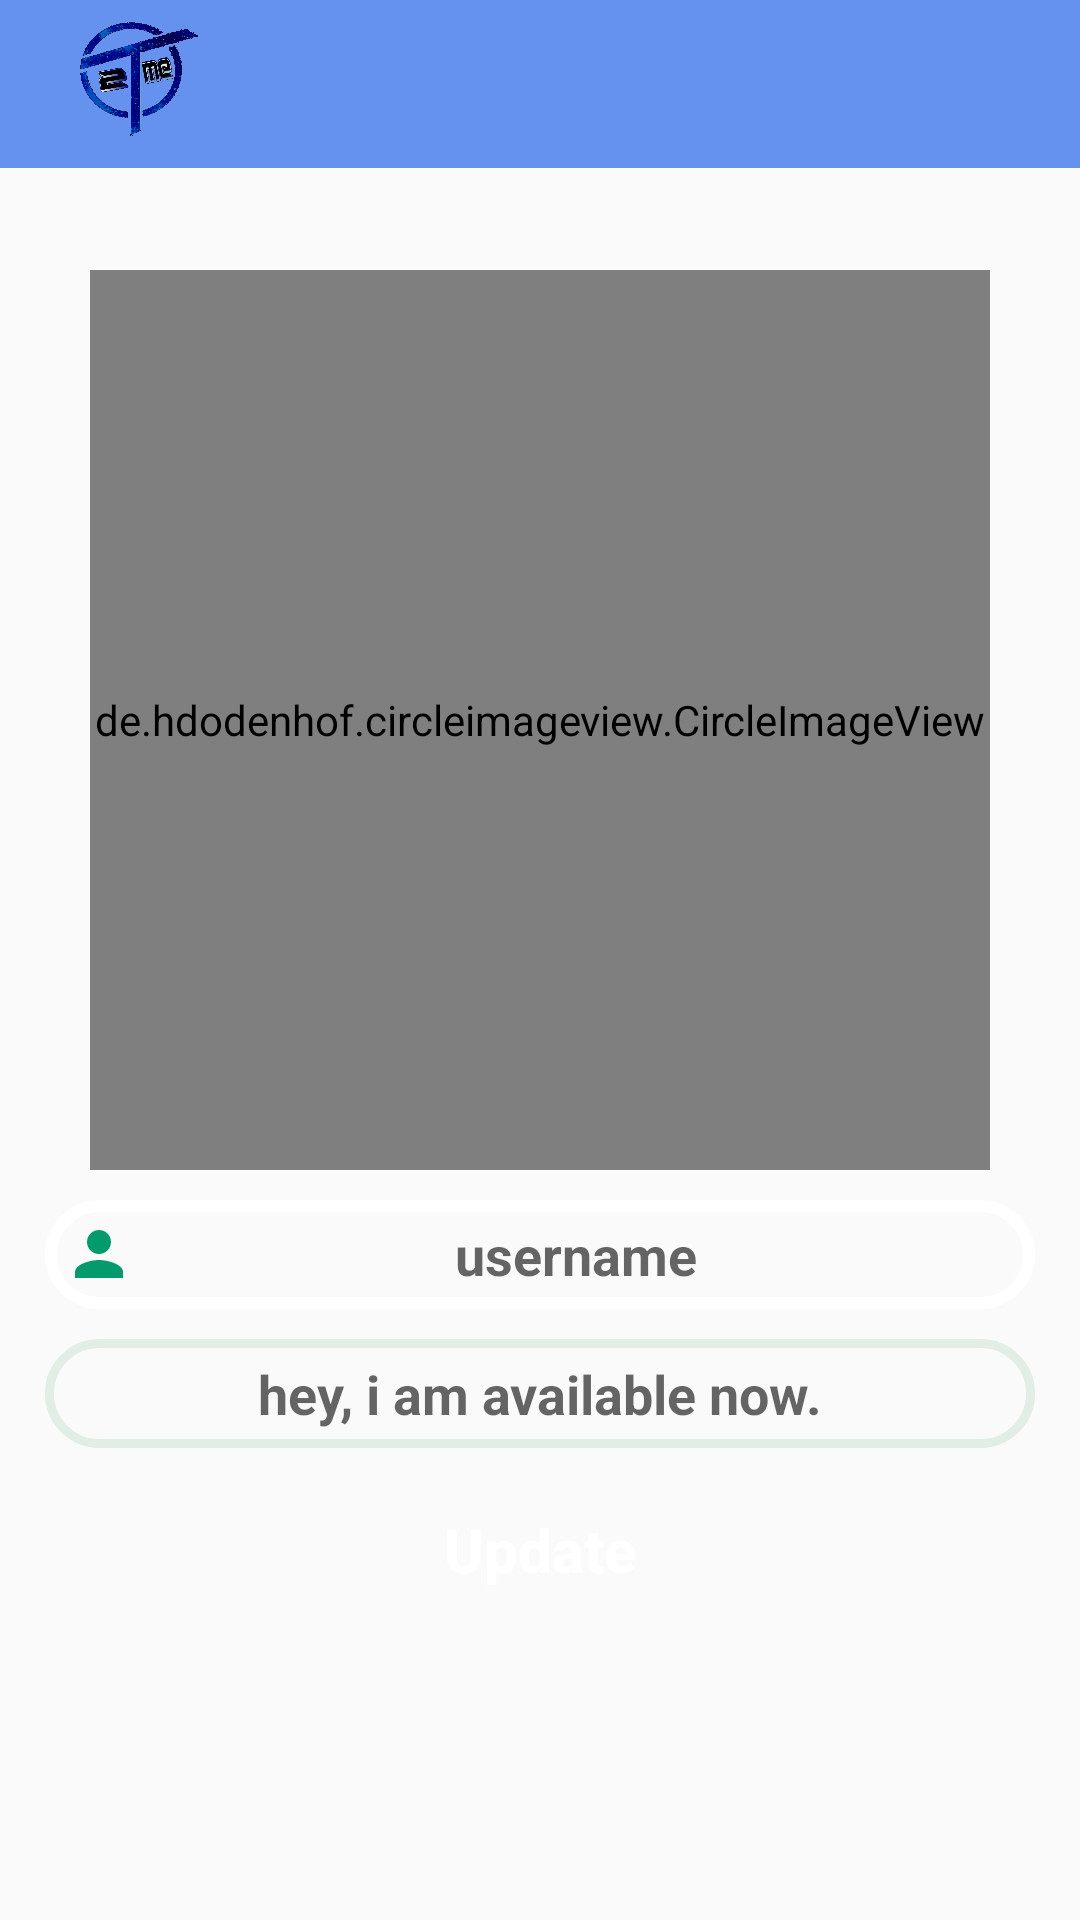

Write the Android layout XML for this screen, with the resource values it uses.
<!-- AndroidManifest.xml: application theme AppTheme -->
<!-- res/layout/activity_settings.xml -->
<?xml version="1.0" encoding="utf-8"?>

<RelativeLayout xmlns:android="http://schemas.android.com/apk/res/android"
    xmlns:app="http://schemas.android.com/apk/res-auto"
    xmlns:tools="http://schemas.android.com/tools"
    android:layout_width="match_parent"
    android:layout_height="match_parent"
    tools:context=".SettingsActivity">


    <include
        layout="@layout/bar_layout"
        android:id="@+id/settings_toolbar"
        >
    </include>

    <de.hdodenhof.circleimageview.CircleImageView
        android:id="@+id/set_profile_image"
        android:layout_width="300dp"
        android:layout_height="300dp"
        android:layout_alignParentTop="true"
        android:layout_centerHorizontal="true"
        android:layout_marginTop="90dp"
        android:src="@drawable/profile"
        app:civ_border_width="5dp"
        app:civ_border_color="@color/colorPrimary"/>

    <EditText
        android:id="@+id/set_user_name"
        android:layout_width="match_parent"
        android:layout_height="wrap_content"
        android:layout_below="@+id/set_profile_image"
        android:inputType="textMultiLine"
        android:hint="username"
        android:textAlignment="center"
        android:drawableStart="@drawable/username"
        android:textColor="@color/colorPrimaryDark"
        android:textStyle="bold"
        android:background="@drawable/ex_bg"
        android:layout_marginStart="15dp"
        android:layout_marginEnd="15dp"
        android:padding="6dp"
        android:layout_marginTop="10dp"
        />

    <EditText
        android:id="@+id/set_profile_status"
        android:layout_width="match_parent"
        android:layout_height="wrap_content"
        android:layout_below="@+id/set_user_name"
        android:inputType="textMultiLine"
        android:hint="hey, i am available now."
        android:textAlignment="center"
        android:drawableStart="@drawable/inputtext"
        android:textColor="@color/colorPrimaryDark"
        android:textStyle="bold"
        android:background="@drawable/button_background"
        android:layout_marginStart="15dp"
        android:layout_marginEnd="15dp"
        android:padding="6dp"
        android:layout_marginTop="10dp"
        />


    <Button
        android:id="@+id/update_settings_button"
        android:layout_width="match_parent"
        android:layout_height="wrap_content"
        android:layout_below="@+id/set_profile_status"
        android:inputType="textMultiLine"
        android:text="Update"
        android:textAlignment="center"
        android:textColor="@android:color/background_light"
        android:textStyle="bold"
        android:background="@drawable/buttons"
        android:layout_marginStart="15dp"
        android:layout_marginEnd="15dp"
        android:padding="6dp"
        android:layout_marginTop="10dp"
        android:textAllCaps="false"
        android:textSize="20sp"
        />

</RelativeLayout>
<!-- res/layout/bar_layout.xml (included above) -->
<?xml version="1.0" encoding="utf-8"?>

<androidx.appcompat.widget.Toolbar
    xmlns:android="http://schemas.android.com/apk/res/android"
    android:layout_width="match_parent"
    android:layout_height="wrap_content"
    android:id="@+id/main_app_bar"
    android:background="@color/colorAccent"
    android:theme="@style/ThemeOverlay.AppCompat.Dark.ActionBar">
    <ImageView
        android:layout_width="60dp"
        android:layout_height="50dp"
        android:src="@drawable/logo">

    </ImageView>
</androidx.appcompat.widget.Toolbar>
<!-- resources referenced by this layout -->
<resources>
  <color name="colorAccent">#6592EE</color>
  <color name="colorPrimary">#008577</color>
  <color name="colorPrimaryDark">#00574B</color>
  <!-- drawable button_background (drawable) -->
  <shape android:shape="rectangle"
      xmlns:android="http://schemas.android.com/apk/res/android" >
      <corners
          android:bottomLeftRadius="30dp"
          android:bottomRightRadius="30dp"
          android:topLeftRadius="30dp"
          android:topRightRadius="30dp"/>
      <stroke
          android:width="3dp"
          android:color="@color/barcolor">
  
      </stroke>
  
  
  
  </shape>
  <!-- drawable ex_bg (drawable) -->
  <shape android:shape="rectangle"
      xmlns:android="http://schemas.android.com/apk/res/android" >
      <corners
          android:bottomLeftRadius="30dp"
          android:bottomRightRadius="30dp"
          android:topLeftRadius="30dp"
          android:topRightRadius="30dp"/>
      <stroke
          android:width="4dp"
          android:color="@color/white"/>
  
  
  
  </shape>
  <!-- drawable inputtext (drawable) -->
  <?xml version="1.0" encoding="utf-8"?>
  
  <shape
      xmlns:android="http://schemas.android.com/apk/res/android">
          <stroke
              android:color="@color/colorPrimaryDark"
              android:width="5dp">
  
          </stroke>
  </shape>
  <!-- drawable logo: png bitmap (drawable, 308063 bytes) -->
  <!-- drawable profile (drawable) -->
  <vector android:height="24dp" android:tint="#A5A6A4"
      android:viewportHeight="24.0" android:viewportWidth="24.0"
      android:width="24dp" xmlns:android="http://schemas.android.com/apk/res/android">
      <path android:fillColor="#FF000000" android:pathData="M11.99,2C6.47,2 2,6.47 2,12s4.47,10 9.99,10S22,17.53 22,12 17.52,2 11.99,2zM12,20c-4.42,0 -8,-3.58 -8,-8s3.58,-8 8,-8 8,3.58 8,8 -3.58,8 -8,8zM13,9.94L14.06,11l1.06,-1.06L16.18,11l1.06,-1.06 -2.12,-2.12zM8.88,9.94L9.94,11 11,9.94 8.88,7.82 6.76,9.94 7.82,11zM12,17.5c2.33,0 4.31,-1.46 5.11,-3.5L6.89,14c0.8,2.04 2.78,3.5 5.11,3.5z"/>
  </vector>
  <!-- drawable username (drawable) -->
  <vector android:height="24dp" android:tint="#039B6B"
      android:viewportHeight="24.0" android:viewportWidth="24.0"
      android:width="24dp" xmlns:android="http://schemas.android.com/apk/res/android">
      <path android:fillColor="#FF000000" android:pathData="M12,12c2.21,0 4,-1.79 4,-4s-1.79,-4 -4,-4 -4,1.79 -4,4 1.79,4 4,4zM12,14c-2.67,0 -8,1.34 -8,4v2h16v-2c0,-2.66 -5.33,-4 -8,-4z"/>
  </vector>
  <style name="AppTheme" parent="Theme.AppCompat.Light.NoActionBar">
          
          <item name="colorPrimary">@color/colorPrimary</item>
          <item name="colorPrimaryDark">@color/colorPrimaryDark</item>
          <item name="colorAccent">@color/colorAccent</item>
      </style>
  <color name="barcolor">#E0EEE6</color>
  <color name="white">#ffffff</color>
</resources>
